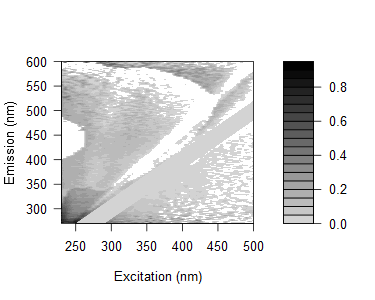

The table this chart was drawn from, first rows:
0.863522806908771, 0.818404311184657, 0.812286116159415, 0.904139221792525, 0.862639094650221, 0.729584058701008, 0.689809401380383, 0.717989751881292, 0.742307477098804, 0.669201453315821, 0.573730964395774, 0.502792287131636, 0.479150637921807, 0.377169025895974, 0.422356035179524, 0.322607142830047, 0.278416033791353, 0.32018091260551, 0.367936016422596, 0.380893297116596, 0.275280378858877, 0.156352641658174, 0.154067463706696, 0.244234105342932
0.8726, 0.6567, 0.7067, 0.7278, 0.8271, 0.7133, 0.6551, 0.7093, 0.7077, 0.6167, 0.5582, 0.5111, 0.4556, 0.4192, 0.3308, 0.3745, 0.2827, 0.3073, 0.1891, 0.2125, 0.2935, 0.3245, 0.176, 0.2758
0.7265, 0.7409, 0.7106, 0.685, 0.7948, 0.6558, 0.6308, 0.6203, 0.6455, 0.6165, 0.5591, 0.4518, 0.4302, 0.2795, 0.409, 0.3063, 0.3343, 0.3283, 0.2541, 0.3176, 0.1769, 0.1517, 0.2031, 0.1402
0.7528, 0.6715, 0.5592, 0.5757, 0.7531, 0.7197, 0.6074, 0.5973, 0.5773, 0.4778, 0.518, 0.4462, 0.3971, 0.3278, 0.3586, 0.2282, 0.2357, 0.09348, 0.2365, 0.3064, 0.2675, 0.1561, 0.1888, 0.1462
0.7369, 0.6835, 0.5851, 0.5579, 0.6297, 0.6961, 0.5782, 0.5556, 0.5475, 0.5722, 0.5102, 0.4686, 0.4115, 0.355, 0.2594, 0.3154, 0.2914, 0.2688, 0.2321, 0.2133, 0.1783, 0.1905, 0.3218, 0.1677
0.6897, 0.5877, 0.4991, 0.5259, 0.5821, 0.6368, 0.5261, 0.5151, 0.5171, 0.4936, 0.4725, 0.4767, 0.3792, 0.3689, 0.3044, 0.2654, 0.231, 0.2236, 0.2498, 0.2279, 0.1674, 0.1903, 0.1227, 0.1142
0.677, 0.5965, 0.4564, 0.3649, 0.447, 0.5582, 0.4731, 0.4125, 0.4159, 0.4601, 0.4309, 0.3843, 0.3665, 0.2915, 0.2466, 0.2583, 0.1928, 0.1919, 0.2042, 0.09821, 0.1379, 0.1336, 0.0618, 0.1323
0.6826, 0.603, 0.4524, 0.5068, 0.4141, 0.5033, 0.5829, 0.4675, 0.4501, 0.4379, 0.4276, 0.4383, 0.4089, 0.3052, 0.3111, 0.2446, 0.2499, 0.2389, 0.1879, 0.1829, 0.1236, 0.3239, 0.1622, 0.08638
0.6924, 0.5953, 0.4503, 0.4246, 0.4222, 0.5076, 0.586, 0.5018, 0.4212, 0.4018, 0.4343, 0.3227, 0.4073, 0.2909, 0.3199, 0.2838, 0.2164, 0.225, 0.2332, 0.159, 0.1496, 0.1712, 0.1245, 0.1342
0.624, 0.5315, 0.4317, 0.4239, 0.4482, 0.3931, 0.5149, 0.487, 0.4011, 0.3665, 0.356, 0.3899, 0.3462, 0.2906, 0.2336, 0.2129, 0.2028, 0.171, 0.1739, 0.1843, 0.1243, 0.1294, 0.1405, 0.06121
0.6639, 0.5733, 0.5089, 0.4133, 0.3475, 0.3804, 0.5244, 0.5057, 0.3722, 0.395, 0.3457, 0.3487, 0.2215, 0.2574, 0.2286, 0.2221, 0.2022, 0.1951, 0.1819, 0.09831, 0.1347, 0.1537, 0.1354, 0.08782
0.6327, 0.5815, 0.451, 0.3601, 0.3729, 0.3455, 0.4264, 0.4832, 0.4017, 0.3396, 0.3396, 0.2122, 0.2035, 0.3163, 0.2481, 0.1706, 0.1725, 0.1649, 0.1841, 0.1169, 0.141, 0.1016, 0.1652, 0.09957
0.5795, 0.5331, 0.3823, 0.3525, 0.3476, 0.3297, 0.327, 0.4063, 0.3758, 0.3081, 0.2816, 0.2689, 0.2983, 0.1482, 0.268, 0.1392, 0.1535, 0.1607, 0.1328, 0.08651, 0.08707, 0.1287, 0.1023, 0.1
0.5672, 0.5119, 0.4213, 0.3278, 0.3244, 0.3139, 0.3345, 0.3713, 0.3864, 0.2971, 0.2872, 0.2512, 0.2089, 0.1631, 0.2183, 0.1308, 0.1521, 0.1345, 0.1291, 0.1139, 0.08498, 0.1188, 0.09323, 0.06008
0.5877, 0.5258, 0.4371, 0.3912, 0.3033, 0.3311, 0.3284, 0.3204, 0.1959, 0.3114, 0.3012, 0.2549, 0.2857, 0.1029, 0.09702, 0.1907, 0.1314, 0.1052, 0.113, 0.1085, 0.09929, 0.1043, 0.07059, 0.08381
0.5623, 0.5194, 0.4413, 0.3226, 0.3566, 0.3241, 0.3362, 0.3354, 0.1714, 0.3233, 0.2948, 0.2695, 0.2363, 0.2363, 0.1248, 0.1117, 0.1379, 0.1122, 0.1261, 0.1276, 0.1001, 0.09299, 0.09307, 0.0799
0.5739, 0.523, 0.3971, 0.3756, 0.3358, 0.3325, 0.3153, 0.3011, 0.3128, 0.1546, 0.2673, 0.2683, 0.2356, 0.07477, 0.0739, 0.2226, 0.1264, 0.1101, 0.1111, 0.1068, 0.09812, 0.09708, 0.06274, 0.07007
0.5396, 0.4835, 0.4033, 0.3128, 0.3094, 0.2927, 0.2762, 0.3031, 0.2817, 0.1351, 0.2732, 0.2663, 0.1813, 0.1716, 0.2116, 0.05094, 0.1672, 0.1048, 0.112, 0.09325, 0.1193, 0.08697, 0.08141, 0.08296
0.4914, 0.4674, 0.4518, 0.336, 0.3326, 0.3424, 0.3004, 0.3, 0.278, 0.1173, 0.2679, 0.2613, 0.2197, 0.1254, 0.09312, 0.08186, 0.1413, 0.08498, 0.09274, 0.08928, 0.09836, 0.09198, 0.07001, 0.07717
0.4533, 0.4098, 0.3895, 0.2714, 0.2622, 0.2596, 0.2576, 0.2509, 0.2698, 0.2284, 0.07739, 0.2043, 0.1776, 0.1081, 0.1089, 0.02109, 0.1692, 0.1076, 0.05692, 0.07704, 0.07529, 0.05854, 0.07531, 0.04184
0.4939, 0.4697, 0.3827, 0.3132, 0.3096, 0.2611, 0.322, 0.2832, 0.2715, 0.2529, 0.08199, 0.2069, 0.2114, 0.1425, 0.0837, 0.1548, 0.05413, 0.05925, 0.07025, 0.07296, 0.07656, 0.07602, 0.07951, 0.0801
0.2601, 0.4493, 0.416, 0.3343, 0.3177, 0.3079, 0.2978, 0.3042, 0.2973, 0.2514, 0.1048, 0.2235, 0.1833, 0.168, 0.11, 0.02485, 0.06827, 0.02765, 0.07664, 0.08034, 0.07849, 0.07278, 0.06799, 0.06431
0.2277, 0.4731, 0.4092, 0.3603, 0.326, 0.3096, 0.319, 0.3066, 0.2997, 0.2834, 0.07167, 0.09654, 0.2246, 0.1652, 0.126, 0.09236, 0.01924, 0.07169, 0.0356, 0.07163, 0.07517, 0.07271, 0.08225, 0.0647
0.2075, 0.4292, 0.3735, 0.3148, 0.2991, 0.296, 0.2628, 0.2989, 0.2863, 0.2545, 0.2271, 0.07344, 0.1944, 0.1558, 0.1181, 0.07996, 0.07266, 0.04475, 0.1022, 0.03294, 0.06743, 0.07711, 0.0726, 0.04726
0.1761, 0.435, 0.3689, 0.294, 0.2904, 0.2694, 0.3009, 0.2564, 0.2494, 0.2483, 0.208, 0.07946, 0.2005, 0.1224, 0.1112, 0.07369, 0.1446, 5.91594937898091e-05, -0.001604, 0.06082, 0.0549, 0.05966, 0.0602, 0.05685
0.1881, 0.4228, 0.3347, 0.3076, 0.3265, 0.2895, 0.2945, 0.2812, 0.2632, 0.2713, 0.2367, 0.0255, 0.04733, 0.1017, 0.1566, 0.08378, 0.06864, 0.06405, 0.03146, 0.0001638, 0.04748, 0.06186, 0.05766, 0.05925
0.1586, 0.4059, 0.3429, 0.2721, 0.2803, 0.2315, 0.2637, 0.247, 0.2343, 0.2429, 0.2244, 0.1957, 0.04702, 0.1261, 0.1491, 0.1047, 0.05312, -0.01795, -0.004708, 0.1038, 0.04217, 0.03603, 0.05549, 0.05709
0.1708, 0.3667, 0.3729, 0.2967, 0.2508, 0.2312, 0.2459, 0.2342, 0.2288, 0.2205, 0.2068, 0.1774, 0.03584, 0.1466, 0.1286, 0.08521, 0.06077, 0.04939, 0.1143, -0.009368, -0.01742, 0.04339, 0.05331, 0.03464
0.1667, 0.1382, 0.3415, 0.3, 0.2866, 0.2605, 0.2744, 0.28, 0.2419, 0.2876, 0.2438, 0.2196, 0.007372, 0.01896, 0.08852, 0.1363, 0.0737, 0.0452, 0.03438, 0.02801, 0.03579, 0.005416, 0.05153, 0.04854
0.1498, 0.123, 0.301, 0.2781, 0.2748, 0.2493, 0.3145, 0.2592, 0.2441, 0.2289, 0.2639, 0.2285, 0.1763, 0.02216, 0.09045, 0.1226, 0.07331, 0.05078, 0.04854, -0.006635, -0.01096, 0.04371, 0.04081, 0.05131
0.1346, 0.1137, 0.3413, 0.27, 0.2483, 0.2029, 0.2876, 0.2324, 0.1966, 0.242, 0.2488, 0.2307, 0.1627, 0.005181, 0.1344, 0.0864, 0.07769, 0.03704, 0.02967, 0.04039, 0.01504, -0.01858, 0.01723, 0.04506
0.1417, 0.1051, 0.3069, 0.29, 0.2575, 0.2391, 0.241, 0.2679, 0.2411, 0.2139, 0.2646, 0.2252, 0.1915, -0.02106, 0.003758, 0.06634, 0.0966, 0.05998, 0.03909, -0.01635, -0.01547, 0.05894, 0.02459, 0.03484
0.1372, 0.1069, 0.2899, 0.2543, 0.2462, 0.2384, 0.2181, 0.2288, 0.1778, 0.2117, 0.232, 0.2474, 0.201, 0.1379, 0.0122, 0.04712, 0.09914, 0.05862, 0.02929, 0.02589, -0.04097, -0.02417, 0.03684, 0.04199
0.1126, 0.0991, 0.3129, 0.2722, 0.252, 0.219, 0.2543, 0.2242, 0.2283, 0.2123, 0.2278, 0.2386, 0.2239, 0.1031, -0.01258, 0.08595, 0.08925, 0.04949, 0.02799, 0.02583, -0.00985, -0.009173, 0.009194, 0.01064
0.1662, 0.1357, 0.1095, 0.3075, 0.2368, 0.284, 0.3018, 0.2524, 0.2598, 0.2507, 0.04383, 0.08031, 0.09575, 0.1498, -0.006834, 0.009797, 0.08241, 0.122, 0.06523, 0.05023, 0.04509, -0.003224, -0.00807, 0.03447
0.1519, 0.1323, 0.1105, 0.305, 0.2808, 0.2619, 0.3239, 0.2133, 0.2244, 0.04894, 0.08222, 0.07058, 0.07178, 0.1813, 0.1141, 0.01061, 0.05278, 0.1296, 0.05889, 0.02882, 0.04336, 0.028, 0.01391, 0.01296
0.1825, 0.1812, 0.1679, 0.108, 0.292, 0.2633, 0.1376, 0.2955, 0.0963, 0.06842, 0.03566, 0.1094, 0.1119, 0.05435, 0.1336, 0.0287, 0.07735, 0.1258, 0.1294, 0.07568, 0.06168, 0.0107, 0.02943, -0.01709
0.2263, 0.2046, 0.2046, 0.1845, 0.1301, 0.09292, 0.08506, 0.07552, 0.2726, 0.08683, 0.09663, 0.1229, 0.1276, 0.09061, 0.1526, 0.03986, 0.01813, 0.1146, 0.1167, 0.0883, 0.08607, 0.0743, 0.02802, 0.02926
0.2163, 0.1905, 0.1721, 0.1685, 0.1411, 0.0999, 0.1522, 0.09081, 0.09429, 0.05473, 0.1385, 0.143, 0.08147, 0.1124, 0.004761, -0.01227, 0.04351, 0.09362, 0.1248, 0.1045, 0.07202, 0.06592, 0.0527, 0.04355
0.2349, 0.1953, 0.1723, 0.1593, 0.1469, 0.1022, 0.1912, 0.1166, 0.07515, 0.07962, 0.1059, 0.1309, 0.1307, 0.1014, 0.06907, -0.03197, 0.05218, -0.05018, 0.1233, 0.102, 0.08793, 0.07177, 0.07065, 0.02291
0.2062, 0.1995, 0.1907, 0.1298, 0.1639, 0.1793, 0.1295, 0.1043, 0.09979, 0.05224, 0.1088, 0.1252, 0.1339, 0.07593, 0.06957, -0.01689, 0.04188, 0.03012, 0.1003, 0.1198, 0.09413, 0.07705, 0.06421, 0.05887
0.219, 0.2028, 0.1771, 0.1451, 0.1698, 0.1355, 0.09838, 0.09099, 0.06509, 0.07068, 0.106, 0.08921, 0.1264, 0.09663, 0.0568, -0.01465, 0.01927, 0.04363, 0.08712, 0.1293, 0.1076, 0.09798, 0.06692, 0.01475
0.2182, 0.1896, 0.1942, 0.1582, 0.1584, 0.1916, 0.1548, 0.08862, 0.08084, 0.06008, 0.1057, 0.1105, 0.09376, 0.1347, 0.08111, 0.01456, -0.03994, 0.04742, -0.05522, 0.1001, 0.09758, 0.07383, 0.06305, 0.05964
0.1872, 0.168, 0.1557, 0.1398, 0.1697, 0.09694, 0.09412, 0.09212, 0.04139, 0.0374, 0.07069, 0.1182, 0.09349, 0.1079, 0.09294, 0.04036, -0.03492, 0.01072, 0.01744, 0.09494, 0.1069, 0.08695, 0.06825, 0.05685
0.2128, 0.1892, 0.21, 0.1713, 0.1673, 0.1602, 0.09944, 0.1129, 0.08798, 0.05776, 0.04822, 0.1157, 0.1382, 0.09981, 0.09255, 0.1112, -0.01653, -0.02348, 0.03605, -0.04894, 0.09489, 0.09033, 0.08674, 0.06677
0.213, 0.1936, 0.1936, 0.2017, 0.1431, 0.1343, 0.167, 0.1135, 0.05668, 0.06524, 0.07369, 0.06052, 0.1275, 0.1185, 0.1082, 0.09434, 0.01928, -0.04516, 0.03489, -0.05484, -0.03277, 0.08591, 0.08927, 0.06521
0.2092, 0.174, 0.182, 0.1684, 0.1718, 0.1773, 0.1783, 0.09165, 0.0504, 0.05928, 0.0763, 0.0955, 0.09396, 0.1171, 0.1213, 0.07421, 0.0314, -0.007785, 0.0135, 0.0002804, -0.02828, -0.01996, 0.08844, 0.07587
0.2061, 0.1872, 0.1783, 0.1689, 0.1815, 0.1911, 0.1687, 0.07937, 0.04768, 0.05763, 0.04672, 0.08195, 0.1039, 0.1035, 0.1264, 0.108, 0.04211, -0.01177, -0.03414, 0.03279, -0.05229, -0.02435, 0.09364, 0.07021
0.1909, 0.1767, 0.16, 0.1632, 0.1759, 0.1405, 0.1388, 0.07382, 0.07839, 0.05252, 0.1034, 0.09636, 0.1144, 0.1168, 0.1215, 0.0849, 0.0587, 0.003669, -0.0365, 0.02738, -0.06578, -0.02698, -0.02222, 0.07985
0.2043, 0.1856, 0.1766, 0.1673, 0.1796, 0.1321, 0.1779, 0.1142, 0.09346, 0.05785, 0.03891, 0.07769, 0.0922, 0.1121, 0.09625, 0.09786, 0.08624, 0.02258, -0.03271, 0.03207, -0.02041, -0.02953, -0.02564, 0.0963
0.2132, 0.1869, 0.1628, 0.1659, 0.1691, 0.1531, 0.1498, 0.108, 0.08867, 0.06289, 0.05561, 0.06662, 0.09814, 0.1022, 0.1213, 0.1088, 0.08993, 0.07571, -0.000391, -0.0218, 0.007866, -0.04214, -0.02426, -0.03735
0.2063, 0.1878, 0.2029, 0.1695, 0.1617, 0.2071, 0.1693, 0.1235, 0.05806, 0.03798, 0.03324, 0.07299, 0.09074, 0.1015, 0.1108, 0.1187, 0.07766, 0.02704, -0.007758, -0.03695, 0.01474, -0.05612, -0.03251, 0.001708
0.2077, 0.1894, 0.1726, 0.1634, 0.1902, 0.1677, 0.1845, 0.1494, 0.08205, 0.07462, 0.07101, 0.09698, 0.06113, 0.09566, 0.122, 0.09264, 0.1285, 0.07798, 0.01314, -0.03221, -0.002446, -0.05448, -0.02784, -0.02683
0.2052, 0.176, 0.1636, 0.1508, 0.1512, 0.1791, 0.1602, 0.1439, 0.08889, 0.083, 0.07782, 0.07126, 0.06785, 0.1043, 0.1008, 0.1137, 0.1141, 0.0453, 0.02052, -0.01655, -0.04876, -0.0327, -0.05134, -0.004714
0.211, 0.1927, 0.1729, 0.1639, 0.1866, 0.1591, 0.1955, 0.1173, 0.1153, 0.04225, 0.07505, 0.07596, 0.08966, 0.1323, 0.1112, 0.1041, 0.1142, 0.1029, 0.02974, -0.007508, -0.04317, -0.001738, -0.05387, -0.007534
0.2015, 0.1872, 0.1675, 0.1547, 0.1655, 0.163, 0.1797, 0.1076, 0.08654, 0.07013, 0.04396, 0.0907, 0.09103, 0.121, 0.1186, 0.08973, 0.1287, 0.0811, 0.02641, -0.007068, -0.04162, -0.01246, -0.0667, -0.04089
0.2228, 0.1817, 0.1769, 0.1678, 0.1564, 0.1486, 0.1415, 0.1113, 0.1329, 0.1058, 0.06047, 0.08203, 0.1083, 0.1251, 0.119, 0.09862, 0.1063, 0.08139, 0.09158, 0.01921, -0.04247, -0.03955, -0.05886, -0.06032
0.2096, 0.1839, 0.1645, 0.1558, 0.1705, 0.1473, 0.2106, 0.1517, 0.1124, 0.05929, 0.05769, 0.07748, 0.1111, 0.1131, 0.09609, 0.1158, 0.1018, 0.04592, 0.09324, 0.07712, -0.02249, -0.05462, -0.0346, -0.05901
0.2082, 0.1787, 0.1624, 0.1442, 0.1474, 0.1398, 0.1523, 0.1196, 0.07437, 0.06243, 0.07805, 0.0943, 0.09835, 0.1022, 0.1219, 0.08977, 0.06929, 0.06717, 0.07735, 0.04138, -0.007334, -0.05357, -0.05003, -0.07628
0.2059, 0.1731, 0.1724, 0.1635, 0.155, 0.155, 0.1635, 0.09444, 0.09313, 0.05802, 0.05092, 0.08929, 0.1101, 0.0793, 0.1172, 0.126, 0.1269, 0.08948, 0.08264, 0.06283, 0.001036, -0.03328, -0.05262, -0.0654
0.208, 0.1754, 0.1671, 0.1621, 0.1651, 0.1603, 0.1333, 0.08968, 0.1173, 0.11, 0.03567, 0.08482, 0.07087, 0.09308, 0.1019, 0.1226, 0.1424, 0.1058, 0.05862, 0.07845, 0.008628, -0.03788, -0.06777, -0.06849
... 105 more rows
